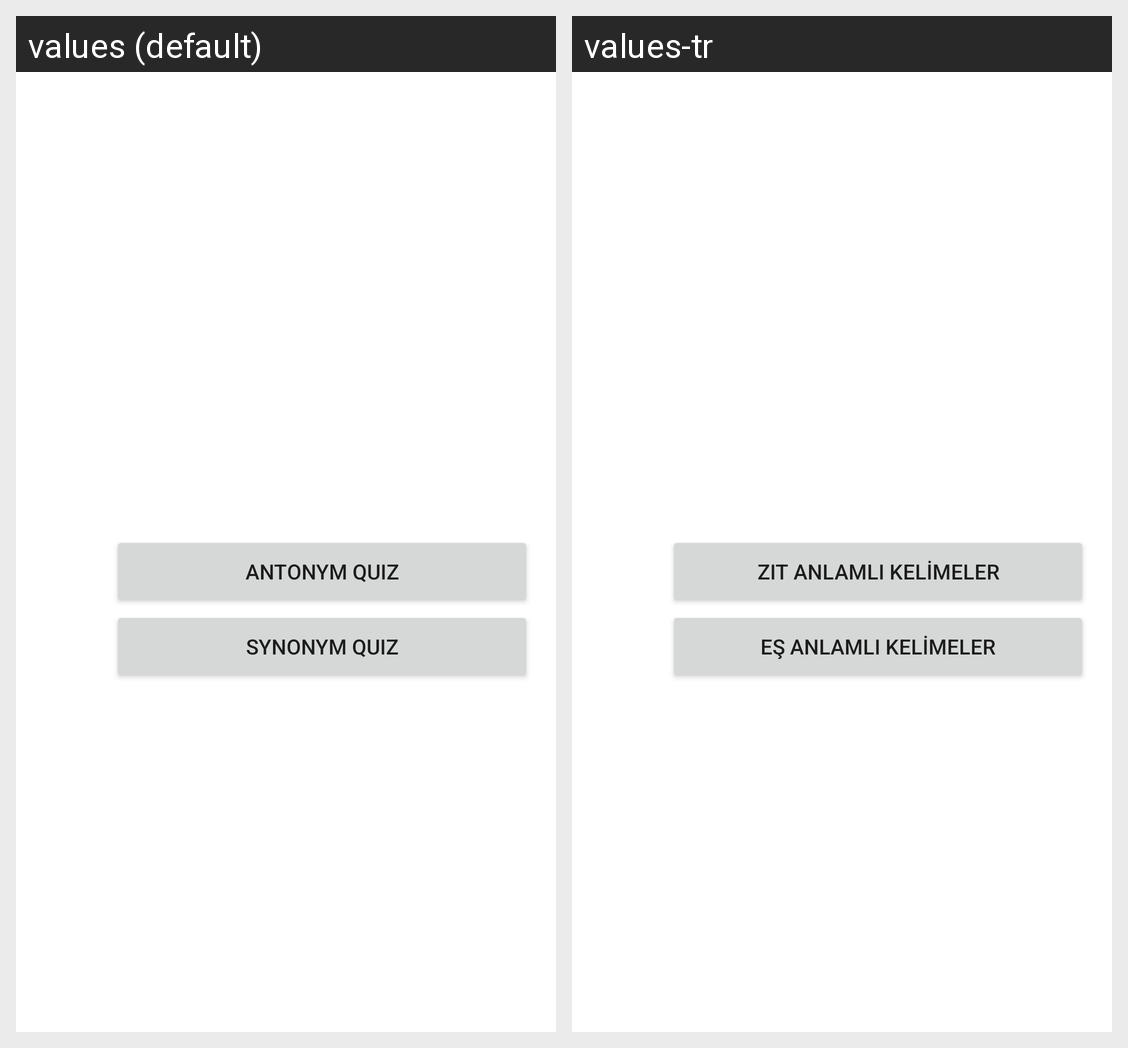

This grid shows one Android layout under two languages. Give, for every string resource on the screen, its name, the default text and each shown locale's text.
Android screen res/layout/activity_synonym_antonym.xml rendered under 2 locales, left to right: values (default), values-tr. Device: Nexus 5 (rendered at 1080×1920; each locale shown at half size, 540×960, under a caption strip naming it); theme Theme.MaterialComponents.DayNight.NoActionBar.
Strings drawn on this screen, with the default value and each locale's value (text and hints the layout hard-codes, and strings that could not be matched under every locale, appear in the picture but are not listed):

synonymButton
  values: Synonym Quiz
  values-tr: Eş Anlamlı Kelimeler

antonymButton
  values: Antonym Quiz
  values-tr: Zıt Anlamlı Kelimeler
